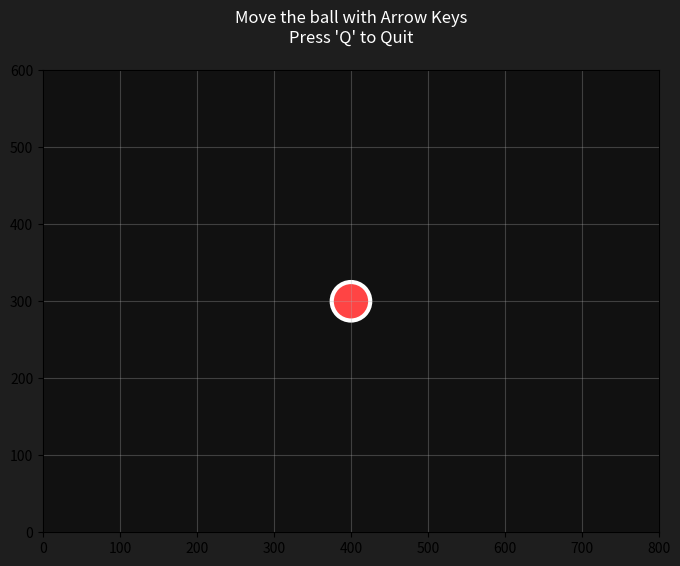

The matplotlib source for this figure:
import matplotlib.pyplot as plt
from matplotlib.patches import Circle
import numpy as np
import sys

class BallGame:
    def __init__(self):
        self.fig, self.ax = plt.subplots(figsize=(8, 6))
        self.fig.canvas.manager.set_window_title("Controllable Ball - Matplotlib")
        self.width, self.height = 800, 600
        self.ball_radius = 25
        self.speed = 8
        self.ball_x = self.width / 2
        self.ball_y = self.height / 2
        self.pressed = set()
        self.ax.set_xlim(0, self.width)
        self.ax.set_ylim(0, self.height)
        self.ax.set_aspect('equal')
        self.ax.grid(True, alpha=0.3)
        self.ax.set_facecolor('#111111')
        self.fig.patch.set_facecolor('#1e1e1e')
        self.ball = Circle((self.ball_x, self.ball_y), self.ball_radius, facecolor='#ff4444', edgecolor='white', linewidth=3)
        self.ax.add_patch(self.ball)
        self.ax.set_title("Move the ball with Arrow Keys\nPress 'Q' to Quit", fontsize=12, color='white', pad=20)
        self.fig.canvas.mpl_connect('key_press_event', self.on_key_press)
        self.fig.canvas.mpl_connect('key_release_event', self.on_key_release)
        self.timer = self.fig.canvas.new_timer(interval=30)
        self.timer.add_callback(self.update)
        self.timer.start()
        plt.show()
        
    def on_key_press(self, event):
        if event.key in ['q', 'Q']:
            plt.close(self.fig)
            sys.exit(0)
        key = event.key.lower()
        if key in ['left', 'a']:
            self.pressed.add('left')
        elif key in ['right', 'd']:
            self.pressed.add('right')
        elif key in ['up', 'w']:
            self.pressed.add('up')
        elif key in ['down', 's']:
            self.pressed.add('down')
    
    def on_key_release(self, event):
        key = event.key.lower()
        if key in ['left', 'a']:
            self.pressed.discard('left')
        elif key in ['right', 'd']:
            self.pressed.discard('right')
        elif key in ['up', 'w']:
            self.pressed.discard('up')
        elif key in ['down', 's']:
            self.pressed.discard('down')
    
    def update(self):
        if 'left' in self.pressed:
            self.ball_x -= self.speed
        if 'right' in self.pressed:
            self.ball_x += self.speed
        if 'up' in self.pressed:
            self.ball_y += self.speed
        if 'down' in self.pressed:
            self.ball_y -= self.speed
        self.ball_x = max(self.ball_radius, min(self.width - self.ball_radius, self.ball_x))
        self.ball_y = max(self.ball_radius, min(self.height - self.ball_radius, self.ball_y))
        self.ball.set_center((self.ball_x, self.ball_y))
        self.fig.canvas.draw_idle()

if __name__ == "__main__":
    game = BallGame()
